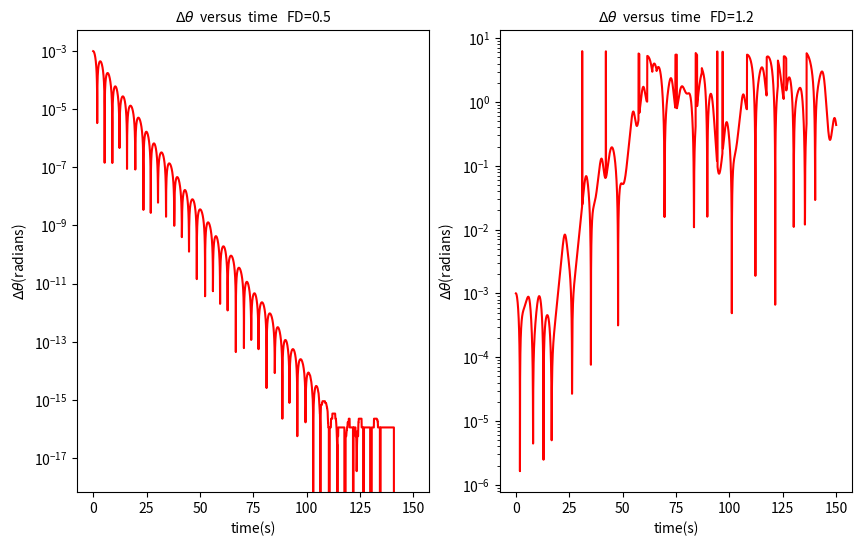

Write Python code to recreate this figure.
import numpy as np
import math
import matplotlib.pyplot as plt

g=9.8
l=9.8
class CHAOS(object):
    def __init__(self,_omg0,_theta0,_dt,_time,_t0,_q,_FD,_Omega):
        self.omg=[_omg0]
        self.theta=[_theta0]
        self.t=[_t0]
        self.time=_time
        self.dt=_dt
        self.n=int(_time/_dt)
        self.q=_q
        self.FD=_FD
        self.Omega=_Omega
    def calculate(self):
        global g,l
        for i in range(self.n):
            self.omg.append(self.omg[-1]-g/l*math.sin(self.theta[-1])*self.dt-self.q*self.omg[-1]*self.dt+self.FD*math.sin(self.Omega*self.t[-1])*self.dt)
            if self.theta[-1]+self.omg[-1]*self.dt>math.pi:
                self.theta.append(self.theta[-1]+self.omg[-1]*self.dt-2*math.pi)
            elif self.theta[-1]+self.omg[-1]*self.dt<-math.pi:
                self.theta.append(self.theta[-1]+self.omg[-1]*self.dt+2*math.pi)
            else: 
                self.theta.append(self.theta[-1]+self.omg[-1]*self.dt)
            self.t.append(self.t[-1]+self.dt)
        return
    def plot(self,color,label):
        plt.plot(self.t,self.theta,color,label="F=$%.1f$"%(self.FD))
class CHAOS_VIA(object):
    def __init__(self,_FD,_theta01=0.2,_theta02=0.2-1E-3):
        self.FD=_FD 
        self.theta0=[_theta01,_theta02]
    def calculate(self):
        self.cal=CHAOS(0,self.theta0[0],0.04,150,0,0.5,self.FD,2./3.)
        self.cal.calculate()
        self.t=self.cal.t
        self.theta1=self.cal.theta
        self.cal=CHAOS(0,self.theta0[1],0.04,150,0,0.5,self.FD,2./3.)
        self.cal.calculate()
        self.theta2=self.cal.theta
        self.theta=np.array(self.theta1)-np.array(self.theta2)
        self.theta=np.abs(self.theta)
    def plot_via(self,_ax):
        _ax.semilogy(self.t, self.theta,'-r')

fig=plt.figure(figsize=(10,6))
ax1=plt.subplot(121)
plt.title(r'$\Delta \theta$'+'  versus  '+r'time'+ '   FD=0.5',fontsize=10)
plt.xlabel('time(s)')
plt.ylabel(r'$\Delta \theta$(radians)')
ax2=plt.subplot(122)
plt.title(r'$\Delta \theta$'+'  versus  '+r'time'+ '   FD=1.2',fontsize=10)
plt.xlabel('time(s)')
plt.ylabel(r'$\Delta \theta$(radians)')
A=CHAOS_VIA(0.5)
A.calculate()
A.plot_via(ax1)
B=CHAOS_VIA(1.2)
B.calculate()
B.plot_via(ax2)
plt.savefig("chaos2.png")
plt.show()
